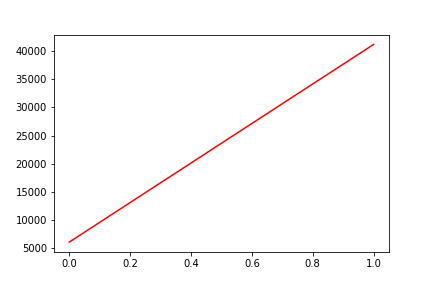

The table this chart was drawn from, first rows:
, date, assets
0, 0, 6060
1, 20100428, 41197
